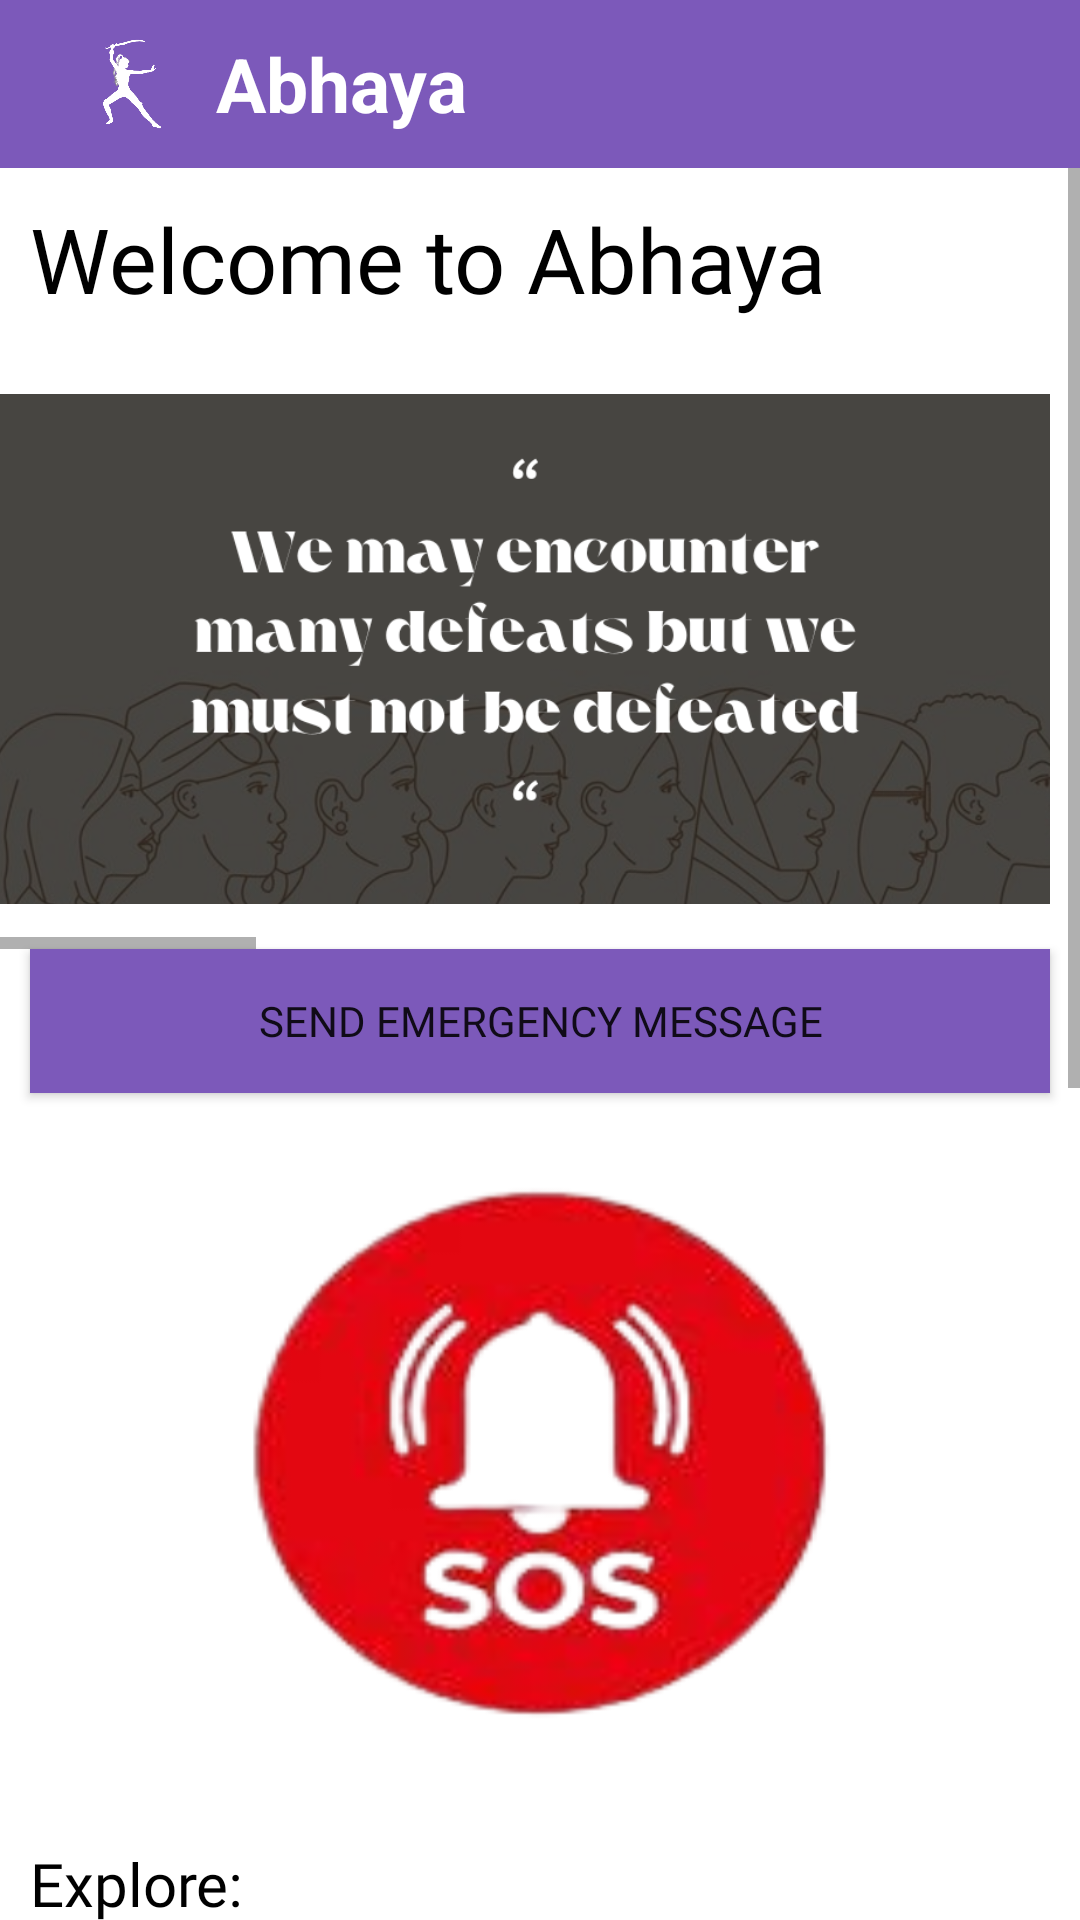

Here is an Android app screen rendered from its layout file. Give the layout XML and the strings, colors and styles it references.
<!-- AndroidManifest.xml: application theme Theme.Nirbhay -->
<!-- res/layout/activity_homepage.xml -->
<?xml version="1.0" encoding="utf-8"?>
<RelativeLayout xmlns:android="http://schemas.android.com/apk/res/android"
    xmlns:app="http://schemas.android.com/apk/res-auto"
    xmlns:tools="http://schemas.android.com/tools"
    android:layout_width="match_parent"
    android:layout_height="match_parent"
    android:background="@color/white"
    tools:context=".Homepage">


    <androidx.appcompat.widget.Toolbar
        android:id="@+id/toolbar"
        android:layout_width="match_parent"
        android:layout_height="?attr/actionBarSize"
        android:background="@color/colorAccent"
        app:popupTheme="@style/ThemeOverlay.AppCompat.Light">

        <include layout="@layout/toolbar_layout" />

    </androidx.appcompat.widget.Toolbar>



    
    <ScrollView
        android:layout_width="match_parent"
        android:layout_height="match_parent"
        android:layout_below="@id/toolbar">

        <LinearLayout
            android:layout_width="match_parent"
            android:layout_height="wrap_content"
            android:orientation="vertical"
            android:paddingBottom="50dp">

            
            <TextView
                android:id="@+id/tvName"
                android:layout_width="match_parent"
                android:layout_height="wrap_content"
                android:fontFamily="@font/poppinsbold"
                android:text="Welcome to Abhaya"
                android:textSize="30sp"
                android:textColor="@color/black"
                android:layout_margin="10dp" />

            
            <HorizontalScrollView
                android:layout_width="match_parent"
                android:layout_height="wrap_content">

                <LinearLayout
                    android:layout_width="wrap_content"
                    android:layout_height="match_parent"
                    android:orientation="horizontal">

                    <ImageView
                        android:id="@+id/imageView2"
                        android:layout_width="350dp"
                        android:layout_height="200dp"
                        android:layout_marginEnd="30dp"
                        app:srcCompat="@drawable/quotes2" />

                    <ImageView
                        android:id="@+id/imageView3"
                        android:layout_width="350dp"
                        android:layout_height="200dp"
                        android:layout_marginEnd="30dp"
                        app:srcCompat="@drawable/quotes1" />

                    <ImageView
                        android:id="@+id/imageView4"
                        android:layout_width="350dp"
                        android:layout_height="200dp"
                        android:layout_marginEnd="30dp"
                        app:srcCompat="@drawable/quotes" />

                    <ImageView
                        android:id="@+id/imageView5"
                        android:layout_width="350dp"
                        android:layout_height="200dp"
                        android:layout_marginEnd="30dp"
                        app:srcCompat="@drawable/quotes3" />
                </LinearLayout>
            </HorizontalScrollView>

            
            <Button
                android:id="@+id/helpButton"
                android:layout_width="match_parent"
                android:layout_height="wrap_content"
                android:text="Send Emergency Message"
                android:layout_marginHorizontal="10dp"
                android:fontFamily="@font/poppinsbold"
                android:background="@color/colorAccent"
                android:drawableEnd="@drawable/arrow" />

            
            <Button
                android:id="@+id/callButton"
                android:layout_width="263dp"
                android:layout_height="240dp"
                android:layout_gravity="center"
                android:background="@drawable/sos2" />

            
            <TextView
                android:layout_width="match_parent"
                android:layout_height="wrap_content"
                android:text="Explore:"
                android:fontFamily="@font/poppinsbold"
                android:layout_marginLeft="10dp"
                android:layout_marginTop="10dp"
                android:layout_marginRight="10dp"
                android:textColor="@color/black"
                android:textSize="20sp" />

            <LinearLayout
                android:layout_width="match_parent"
                android:layout_height="wrap_content"
                android:orientation="horizontal"
                android:gravity="center"
                android:layout_marginHorizontal="20dp">

                <Button
                    android:id="@+id/mapbutton"
                    android:layout_width="120dp"
                    android:layout_height="120dp"
                    android:background="@drawable/policee" />

                <Button
                    android:id="@+id/mapbutton1"
                    android:layout_width="120dp"
                    android:layout_height="120dp"
                    android:background="@drawable/buses" />

                <Button
                    android:id="@+id/mapbutton2"
                    android:layout_width="120dp"
                    android:layout_height="120dp"
                    android:background="@drawable/hospitals" />
            </LinearLayout>

            
            <TextView
                android:layout_width="wrap_content"
                android:layout_height="wrap_content"
                android:layout_marginLeft="10dp"
                android:layout_marginTop="10dp"
                android:layout_marginRight="10dp"
                android:fontFamily="@font/poppinsbold"
                android:text="Self Defense Videos"
                android:textColor="@color/black"
                android:textSize="20sp" />

            
            <HorizontalScrollView
                android:layout_width="match_parent"
                android:layout_height="wrap_content">

                <LinearLayout
                    android:layout_width="match_parent"
                    android:layout_height="match_parent"
                    android:orientation="horizontal"
                    android:paddingBottom="50dp">

                    <com.pierfrancescosoffritti.androidyoutubeplayer.core.player.views.YouTubePlayerView
                        android:id="@+id/youtube_player_view"
                        android:layout_width="350dp"
                        android:layout_height="250dp"
                        android:layout_margin="10dp"
                        app:videoId="k9Jn0eP-ZVg"
                        app:autoPlay="false" />

                    <com.pierfrancescosoffritti.androidyoutubeplayer.core.player.views.YouTubePlayerView
                        android:id="@+id/youtube_player_view1"
                        android:layout_width="350dp"
                        android:layout_height="250dp"
                        android:layout_margin="10dp"
                        app:videoId="dePpR5GsCxI"
                        app:autoPlay="false" />

                    <com.pierfrancescosoffritti.androidyoutubeplayer.core.player.views.YouTubePlayerView
                        android:id="@+id/youtube_player_view2"
                        android:layout_width="350dp"
                        android:layout_height="250dp"
                        android:layout_margin="10dp"
                        app:videoId="KVpxP3ZZtAc"
                        app:autoPlay="false" />
                </LinearLayout>
            </HorizontalScrollView>
        </LinearLayout>
    </ScrollView>
</RelativeLayout>
<!-- res/layout/toolbar_layout.xml (included above) -->
<?xml version="1.0" encoding="utf-8"?>
<LinearLayout xmlns:android="http://schemas.android.com/apk/res/android"
    android:orientation="horizontal"
    android:layout_width="match_parent"
    android:layout_height="match_parent"
    android:gravity="center_vertical">

    <ImageView
        android:id="@+id/toolbar_logo"
        android:src="@drawable/logg"
        android:layout_width="40dp"
        android:layout_height="40dp"
        android:layout_marginStart="8dp" />

    <TextView
        android:id="@+id/toolbar_title"
        android:text="Abhaya"
        android:textSize="25sp"
        android:textColor="@color/white"
        android:layout_width="wrap_content"
        android:layout_height="wrap_content"
        android:layout_gravity="center"
        android:layout_marginStart="8dp"
        android:textStyle="bold"/>

</LinearLayout>
<!-- resources referenced by this layout -->
<resources>
  <color name="black">#FF000000</color>
  <color name="colorAccent">#7C59BA</color>
  <color name="white">#FFFFFFFF</color>
  <!-- drawable buses: png bitmap (drawable, 25397 bytes) -->
  <!-- drawable hospitals: png bitmap (drawable, 26428 bytes) -->
  <!-- drawable logg: png bitmap (drawable, 25525 bytes) -->
  <!-- drawable policee: png bitmap (drawable, 33165 bytes) -->
  <!-- drawable quotes: png bitmap (drawable, 250275 bytes) -->
  <!-- drawable quotes1: png bitmap (drawable, 176869 bytes) -->
  <!-- drawable quotes2: png bitmap (drawable, 179069 bytes) -->
  <!-- drawable quotes3: png bitmap (drawable, 185942 bytes) -->
  <!-- drawable sos2: png bitmap (drawable, 30620 bytes) -->
  <style name="Theme.Nirbhay" parent="Base.Theme.Nirbhay" />
  <style name="Base.Theme.Nirbhay" parent="Theme.AppCompat.DayNight.NoActionBar">
          
          
      </style>
</resources>
